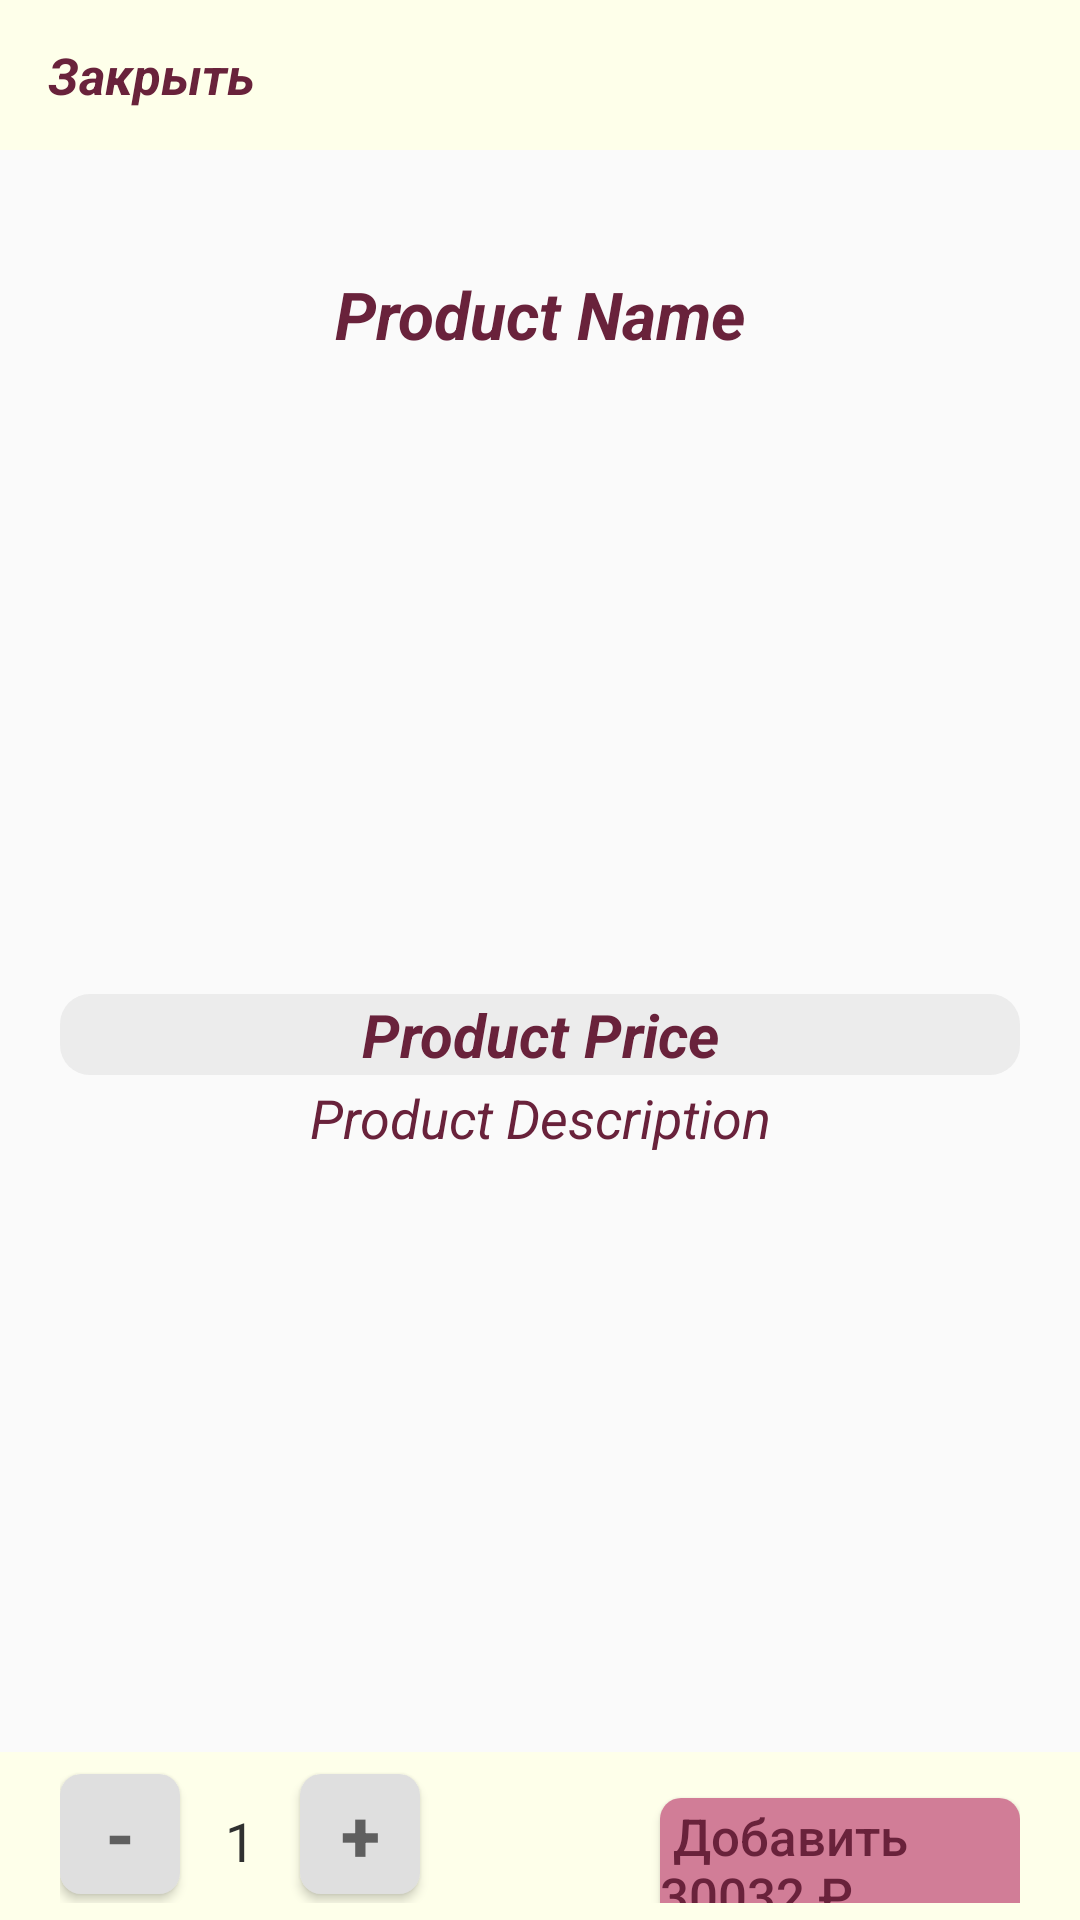

Layout XML and referenced resources for this Android screen:
<!-- AndroidManifest.xml: activity theme Theme.AppCompat.Light.NoActionBar -->
<!-- res/layout/activity_product_view.xml -->
<?xml version="1.0" encoding="utf-8"?>
<androidx.constraintlayout.widget.ConstraintLayout xmlns:android="http://schemas.android.com/apk/res/android"
    xmlns:app="http://schemas.android.com/apk/res-auto"
    xmlns:tools="http://schemas.android.com/tools"
    android:layout_width="match_parent"
    android:layout_height="match_parent"
    tools:context=".UI.Users.ProductViewActivity">

    <com.google.android.material.appbar.AppBarLayout
        android:id="@+id/app_bar_top"
        android:layout_width="match_parent"
        android:layout_height="50dp"
        android:background="@color/background"
        app:layout_constraintTop_toTopOf="parent">

        <androidx.appcompat.widget.Toolbar
            android:id="@+id/toolbar_top"
            android:layout_width="match_parent"
            android:layout_height="wrap_content">

            <RelativeLayout
                android:layout_width="match_parent"
                android:layout_height="match_parent">

                <TextView
                    android:id="@+id/clickableTxtClose"
                    android:layout_width="wrap_content"
                    android:layout_height="wrap_content"
                    android:layout_alignParentStart="true"
                    android:text="Закрыть"
                    android:textColor="@color/buttonText"
                    android:textSize="17sp"
                    android:textStyle="bold|italic" />

            </RelativeLayout>
        </androidx.appcompat.widget.Toolbar>
    </com.google.android.material.appbar.AppBarLayout>

    <TextView
        android:id="@+id/product_name"
        android:layout_width="match_parent"
        android:layout_height="wrap_content"
        android:text="Product Name"
        android:textAlignment="center"
        android:textColor="@color/buttonText"
        android:textSize="22sp"
        android:textStyle="bold|italic"
        android:layout_marginTop="40dp"
        app:layout_constraintTop_toBottomOf="@+id/app_bar_top"/>


    <ImageView
        android:id="@+id/product_image"
        android:layout_width="match_parent"
        android:layout_height="200dp"
        android:layout_below="@+id/product_name"
        android:layout_marginTop="2dp"
        android:scaleType="fitCenter"
        app:layout_constraintTop_toBottomOf="@+id/product_name"/>

    <LinearLayout
        android:id="@+id/linear_check"
        android:layout_width="match_parent"
        android:layout_height="wrap_content"
        android:layout_below="@id/product_image"
        android:layout_marginStart="20dp"
        android:layout_marginTop="10dp"
        android:layout_marginEnd="20dp"
        android:background="@drawable/price"
        android:orientation="horizontal"
        app:layout_constraintTop_toBottomOf="@id/product_image">

        <TextView
            android:id="@+id/product_price"
            android:layout_width="match_parent"
            android:layout_height="wrap_content"
            android:text="Product Price"
            android:textAlignment="center"
            android:textColor="@color/buttonText"
            android:textSize="20sp"
            android:textStyle="bold|italic" />

    </LinearLayout>

    <TextView
        android:id="@+id/product_description"
        android:layout_width="match_parent"
        android:layout_height="wrap_content"
        android:layout_below="@+id/linear_check"
        android:layout_marginTop="2dp"
        android:text="Product Description"
        android:textAlignment="center"
        android:textColor="@color/buttonText"
        android:textSize="18sp"
        android:textStyle="italic"
        app:layout_constraintTop_toBottomOf="@id/linear_check"/>


    <com.google.android.material.appbar.AppBarLayout
        android:id="@+id/app_bar_bottom"
        android:layout_width="match_parent"
        android:layout_height="wrap_content"

        android:background="@color/background"
        app:layout_constraintBottom_toBottomOf="parent">

        <androidx.appcompat.widget.Toolbar
            android:id="@+id/toolbar_bottom"
            android:layout_width="match_parent"
            android:layout_height="wrap_content">

            <LinearLayout
                android:layout_width="match_parent"
                android:layout_height="wrap_content"
                android:layout_below="@+id/product_description"
                android:layout_marginStart="20dp"
                android:layout_marginEnd="20dp"
                android:orientation="horizontal">

                <Button
                    android:id="@+id/btnMinus"
                    android:layout_width="40dp"
                    android:layout_height="40dp"
                    android:layout_marginTop="2dp"
                    android:background="@drawable/buttons_plus_minus"
                    android:text="-"
                    android:textAlignment="center"
                    android:textColor="@color/textPlusMinus"
                    android:textSize="24sp"
                    android:textStyle="bold" />

                <TextView
                    android:id="@+id/product_count"
                    android:layout_width="40dp"
                    android:layout_height="wrap_content"
                    android:layout_marginTop="2dp"
                    android:text="1"
                    android:textAlignment="center"
                    android:textColor="@color/textCount"
                    android:textSize="18sp" />

                <Button
                    android:id="@+id/btnPlus"
                    android:layout_width="40dp"
                    android:layout_height="40dp"
                    android:layout_marginTop="2dp"
                    android:background="@drawable/buttons_plus_minus"
                    android:text="+"
                    android:textAlignment="center"
                    android:textColor="@color/textPlusMinus"
                    android:textSize="24sp"
                    android:textStyle="bold" />


                <Button
                    android:id="@+id/btnAddToBasket"
                    android:layout_width="match_parent"
                    android:layout_height="45dp"
                    android:layout_marginStart="80dp"
                    android:background="@drawable/button_add_basket"
                    android:text=" Добавить   30032 ₽"
                    android:textAlignment="textStart"
                    android:textAllCaps="false"
                    android:textColor="@color/buttonText"
                    android:textSize="17sp" />

            </LinearLayout>

        </androidx.appcompat.widget.Toolbar>

    </com.google.android.material.appbar.AppBarLayout>

</androidx.constraintlayout.widget.ConstraintLayout>
<!-- resources referenced by this layout -->
<resources>
  <color name="background">#FEFFEA</color>
  <color name="buttonText">#69223B</color>
  <color name="textCount">#303131</color>
  <color name="textPlusMinus">#5F5F5F</color>
  <!-- drawable button_add_basket (drawable) -->
  <?xml version="1.0" encoding="utf-8"?>
  <shape xmlns:android="http://schemas.android.com/apk/res/android">
      <solid
          android:color="@color/buttons"
          />
  
      <corners
          android:radius="7dp"/>
  </shape>
  <!-- drawable buttons_plus_minus (drawable) -->
  <?xml version="1.0" encoding="utf-8"?>
  <shape xmlns:android="http://schemas.android.com/apk/res/android">
      <solid
          android:color="@color/buttonsPlusMinus"
          />
  
      <corners
          android:radius="7dp"/>
  </shape>
  <!-- drawable price (drawable) -->
  <?xml version="1.0" encoding="utf-8"?>
  <shape xmlns:android="http://schemas.android.com/apk/res/android">
      <solid
          android:color="@color/cadetGrey"
          />
  
      <corners
          android:radius="10dp"/>
  </shape>
  <color name="buttons">#D17D97</color>
  <color name="buttonsPlusMinus">#DFDFDF</color>
  <color name="cadetGrey">#ECECEC</color>
</resources>
